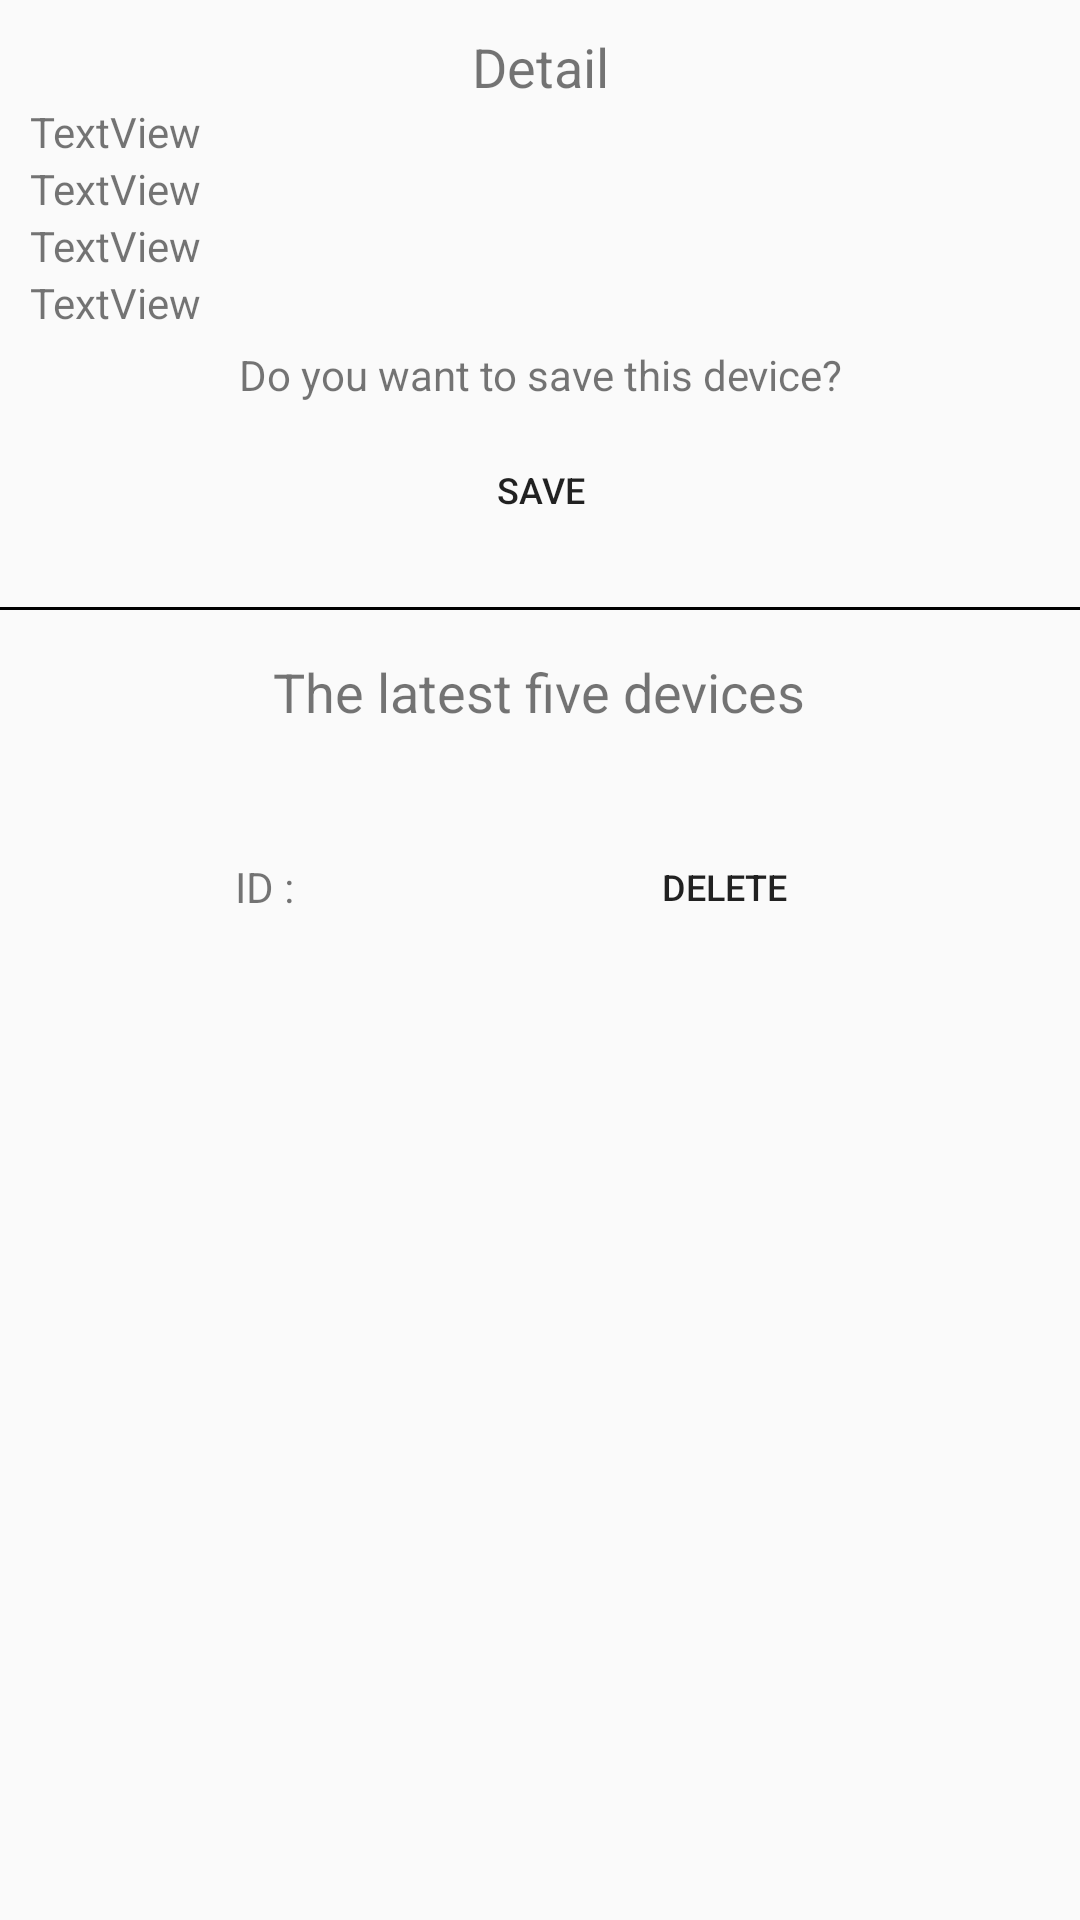

Write the Android layout XML for this screen, with the resource values it uses.
<!-- AndroidManifest.xml: application theme Theme.Bluetooth_B10809038 -->
<!-- res/layout/fragment_detail.xml -->
<?xml version="1.0" encoding="utf-8"?>
<LinearLayout xmlns:android="http://schemas.android.com/apk/res/android"
    xmlns:tools="http://schemas.android.com/tools"
    android:layout_width="match_parent"
    android:layout_height="match_parent"
    tools:context=".DetailFragment"
    android:id="@+id/detailFragment"
    android:orientation="vertical">

    <TextView
        android:id="@+id/textView_Detail"
        android:layout_width="match_parent"
        android:layout_height="wrap_content"
        android:text="Detail"
        android:layout_marginHorizontal="10dp"
        android:layout_marginTop="10dp"
        android:textSize="18sp"
        android:gravity="center"
        />
    <TextView
        android:id="@+id/textView_Address"
        android:layout_width="wrap_content"
        android:layout_height="wrap_content"
        android:layout_marginHorizontal="10dp"
        android:text="TextView"
        />
    <TextView
        android:id="@+id/textView_Rssi"
        android:layout_width="wrap_content"
        android:layout_height="wrap_content"
        android:layout_marginHorizontal="10dp"
        android:text="TextView"
        />

    <TextView
        android:id="@+id/textView_Timestamp"
        android:layout_width="wrap_content"
        android:layout_height="wrap_content"
        android:text="TextView"
        android:layout_marginHorizontal="10dp"
        />
    <TextView
        android:id="@+id/textView_Content"
        android:layout_width="wrap_content"
        android:layout_height="wrap_content"
        android:text="TextView"
        android:layout_marginHorizontal="10dp"
        />

    <TextView
        android:id="@+id/save_textView"
        android:layout_width="wrap_content"
        android:layout_height="wrap_content"
        android:layout_gravity="center"
        android:gravity="center"
        android:layout_marginVertical="5dp"
        android:text="Do you want to save this device?" />

    <Button
        android:id="@+id/save_button"
        android:layout_width="80dp"
        android:layout_height="wrap_content"
        android:layout_gravity="center"
        android:textSize="12sp"
        android:text="Save"
        android:background="@drawable/color_button"
        />
    <View
        android:layout_width="match_parent"
        android:layout_height="1dp"
        android:background="#000000"
        android:layout_marginVertical="15dp"/>

    <TextView
        android:id="@+id/t1"
        android:layout_width="wrap_content"
        android:layout_height="wrap_content"
        android:text="The latest five devices"
        android:layout_gravity="center"
        android:textSize="18sp"/>

    <TextView
        android:id="@+id/save_t2"
        android:layout_width="wrap_content"
        android:layout_height="wrap_content"
        android:layout_gravity="center"
        android:layout_marginHorizontal="110px"
        android:layout_marginVertical="5dp"
         />

    <LinearLayout
        android:layout_width="wrap_content"
        android:layout_height="wrap_content"
        android:orientation="horizontal"
        android:layout_marginHorizontal="50dp"
        android:layout_gravity="center"
        android:gravity="center">

        <TextView
            android:id="@+id/textView_deltext"
            android:layout_width="wrap_content"
            android:layout_height="wrap_content"
            android:text="ID : "
            />
        <EditText
            android:id="@+id/deledittext"
            android:layout_width="80dp"
            android:layout_height="wrap_content"
            android:layout_weight="1"
            android:ems="10"
            android:inputType="textPersonName"
            android:background="@drawable/edit"
            android:layout_marginHorizontal="10dp"
            />

        <Button
            android:id="@+id/delbutton"
            android:layout_width="80dp"
            android:layout_height="wrap_content"
            android:layout_weight="1"
            android:text="Delete"
            android:textSize="12sp"
            android:background="@drawable/color_button"

            />
    </LinearLayout>


</LinearLayout>
<!-- resources referenced by this layout -->
<resources>
  <style name="Theme.Bluetooth_B10809038" parent="Theme.AppCompat.DayNight.NoActionBar">
          
          <item name="colorPrimary">@color/purple_500</item>
          <item name="colorPrimaryVariant">@color/purple_700</item>
          <item name="colorOnPrimary">@color/white</item>
          
          <item name="colorSecondary">@color/teal_200</item>
          <item name="colorSecondaryVariant">@color/teal_700</item>
          <item name="colorOnSecondary">@color/black</item>
          
          <item name="android:statusBarColor" tools:targetApi="l">?attr/colorPrimaryVariant</item>
          
      </style>
  <!-- not gathered from this repository: default colours our renderer supplied (Android Studio template values) -->
  <color name="purple_500">#FF6200EE</color>
  <color name="purple_700">#FF3700B3</color>
  <color name="teal_200">#FF03DAC5</color>
  <color name="teal_700">#FF018786</color>
  <color name="black">#FF000000</color>
  <color name="white">#FFFFFFFF</color>
</resources>
